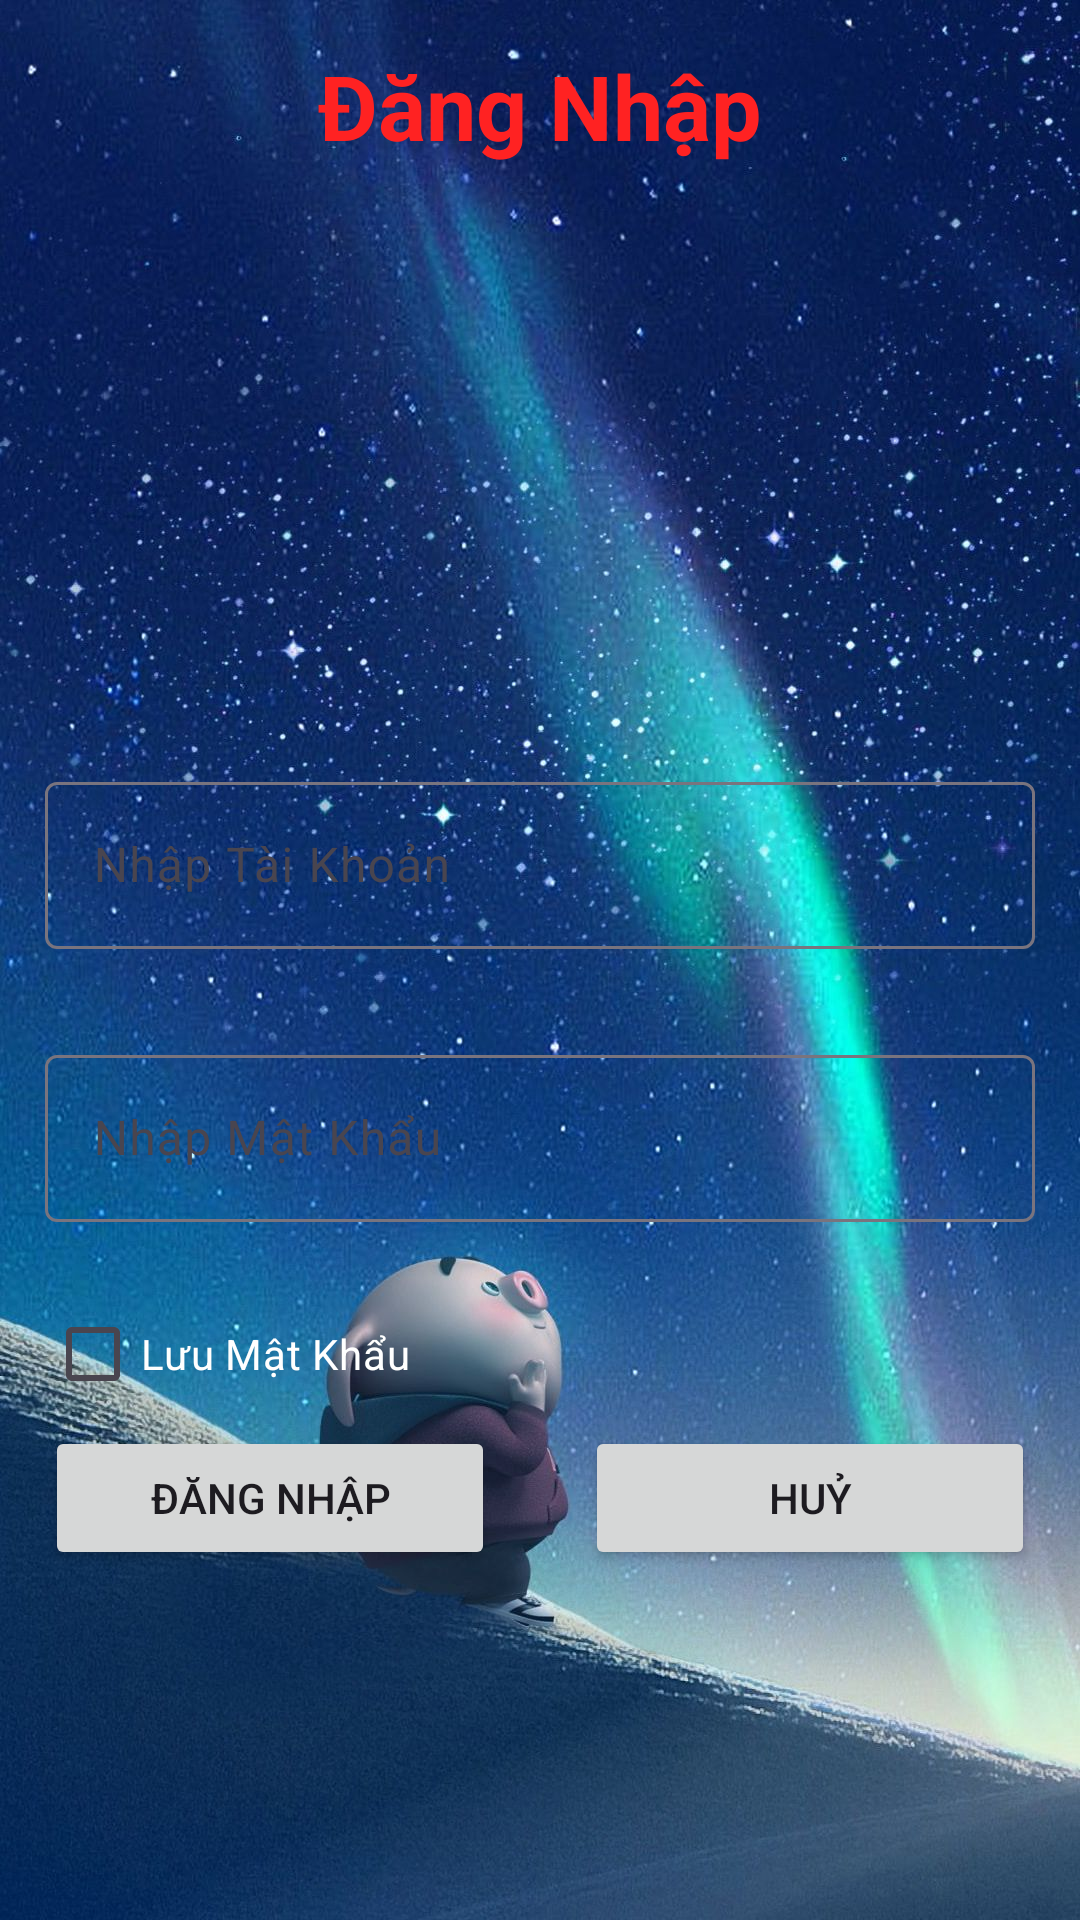

Android layout source for this screen:
<!-- AndroidManifest.xml: application theme Theme.AssDuAnMau -->
<!-- res/layout/activity_dang_nhap.xml -->
<?xml version="1.0" encoding="utf-8"?>
<LinearLayout xmlns:android="http://schemas.android.com/apk/res/android"
    xmlns:app="http://schemas.android.com/apk/res-auto"
    xmlns:tools="http://schemas.android.com/tools"
    android:layout_width="match_parent"
    android:layout_height="match_parent"
    android:orientation="vertical"


    android:background="@drawable/lenduanmau"
    tools:context=".DangNhap_Activity">

    <LinearLayout
        android:layout_width="match_parent"
        android:orientation="vertical"
        android:padding="15dp"
        android:layout_height="match_parent">


        <TextView
            android:layout_width="match_parent"
            android:text="Đăng Nhập"
            android:textSize="30dp"
            android:textColor="#ff22"
            android:textStyle="bold"
            android:gravity="center"
            android:layout_height="wrap_content"/>


        <ImageView
            android:src="@drawable/fpt"
            android:layout_width="380dp"
            android:layout_height="200dp"/>
        <com.google.android.material.textfield.TextInputLayout
            android:layout_width="match_parent"
            android:layout_height="wrap_content">
            <com.google.android.material.textfield.TextInputEditText
                android:id="@+id/edtUser"
                android:textColor="#ffff"
                android:layout_width="match_parent"
                android:hint="Nhập Tài Khoản"
                android:maxLength="15"
                android:maxLines="1"
                android:layout_height="wrap_content"/>
        </com.google.android.material.textfield.TextInputLayout>

        <RelativeLayout
            android:layout_marginTop="30dp"
            android:layout_width="match_parent"
            android:layout_height="wrap_content"
            >

            <com.google.android.material.textfield.TextInputLayout
                android:layout_width="match_parent"
                android:layout_height="wrap_content">

                <com.google.android.material.textfield.TextInputEditText
                    android:id="@+id/edtPass"
                    android:layout_width="match_parent"
                    android:layout_height="wrap_content"
                    android:layout_toStartOf="@id/imgPassword"
                    android:layout_toLeftOf="@id/imgPassword"
                    android:textColor="#ffff"
                    android:hint="Nhập Mật Khẩu"
                    android:inputType="textPassword"
                    android:maxLength="15"
                    android:maxLines="1" />



            </com.google.android.material.textfield.TextInputLayout>

            <ImageView
                android:id="@+id/imgPassword"
                android:layout_width="wrap_content"
                android:layout_height="wrap_content"
                android:layout_alignParentEnd="true"
                android:layout_alignParentRight="true"
                android:layout_marginTop="10dp"
                android:padding="8dp"
                android:src="@drawable/vv" />
        </RelativeLayout>


        <CheckBox
            android:id="@+id/idCheckBook"
            android:layout_marginTop="20dp"
            android:text="Lưu Mật Khẩu"
            android:textColor="#ffff"
            android:layout_width="wrap_content"
            android:layout_height="wrap_content"/>

        <LinearLayout
            android:gravity="center"
            android:layout_width="match_parent"
            android:orientation="horizontal"
            android:layout_height="wrap_content">
            <Button
                android:layout_marginRight="30dp"
                android:id="@+id/btnDangNhap"
                android:text="Đăng Nhập"
                android:layout_weight="1"
                android:layout_width="0dp"
                android:layout_height="wrap_content"/>

            <Button
                android:layout_weight="1"
                android:id="@+id/btnHuyDN"
                android:text="Huỷ"
                android:layout_width="0dp"
                android:layout_height="wrap_content"/>
        </LinearLayout>


    </LinearLayout>


</LinearLayout>
<!-- resources referenced by this layout -->
<resources>
  <!-- drawable lenduanmau: jpg bitmap (drawable, 255927 bytes) -->
  <!-- drawable vv (drawable) -->
  <selector xmlns:android="http://schemas.android.com/apk/res/android">
      <item android:state_selected="true" android:drawable="@drawable/eyes" />
      <item android:drawable="@drawable/eye" />
  </selector>
  <style name="Theme.AssDuAnMau" parent="Base.Theme.AssDuAnMau" />
  <style name="Base.Theme.AssDuAnMau" parent="Theme.Material3.DayNight.NoActionBar">
          
          
      </style>
</resources>
